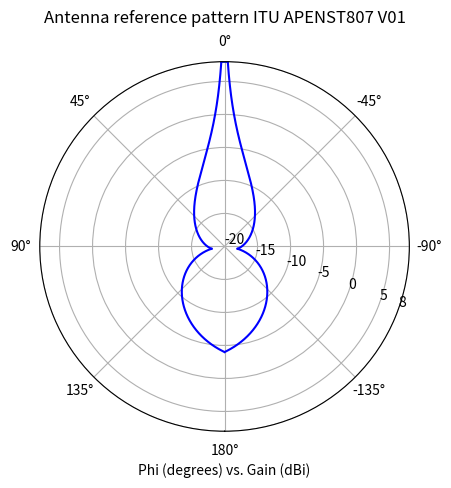

Generate this figure with matplotlib:
# Python Program to plot Antenna pattern APENST807 v01 found at ITU's space antenna pages
# calculates coefficients A, B, C, D for the formula given in document
# http://www.itu.int/en/ITU-R/software/Documents/ant-pattern/APL_DOC_BY_PATTERN_NAME/APENST807V01.pdf
# 
# G = G_max                        for 0 deg. <= phi < 1 deg.
# G = coefA - coefB * log (phi)    for 1 <= phi <= phi1
# G = coefC - coefD * log (phi)    for phi1 < phi <= 180 deg.
# 
# Copyright December 2020, Stefan Pielmeier
# Usage under the 2-clause BSD License:
#
# Redistribution and use in source and binary forms, with or without modification, 
# are permitted provided that the following conditions are met:
#
# 1. Redistributions of source code must retain the above copyright notice, this list of conditions and the following disclaimer.
#
# 2. Redistributions in binary form must reproduce the above copyright notice, 
#    this list of conditions and the following disclaimer in the documentation and/or other materials provided with the distribution.
#
# THIS SOFTWARE IS PROVIDED BY THE COPYRIGHT HOLDERS AND CONTRIBUTORS "AS IS" AND ANY EXPRESS OR IMPLIED WARRANTIES, 
# INCLUDING, BUT NOT LIMITED TO, THE IMPLIED WARRANTIES OF MERCHANTABILITY AND FITNESS FOR A PARTICULAR PURPOSE ARE 
# DISCLAIMED. IN NO EVENT SHALL THE COPYRIGHT HOLDER OR CONTRIBUTORS BE LIABLE FOR ANY DIRECT, INDIRECT, INCIDENTAL, 
# SPECIAL, EXEMPLARY, OR CONSEQUENTIAL DAMAGES (INCLUDING, BUT NOT LIMITED TO, PROCUREMENT OF SUBSTITUTE GOODS OR SERVICES; 
# LOSS OF USE, DATA, OR PROFITS; OR BUSINESS INTERRUPTION) HOWEVER CAUSED AND ON ANY THEORY OF LIABILITY, WHETHER IN 
# CONTRACT, STRICT LIABILITY, OR TORT (INCLUDING NEGLIGENCE OR OTHERWISE) ARISING IN ANY WAY OUT OF THE USE OF THIS SOFTWARE, 
# EVEN IF ADVISED OF THE POSSIBILITY OF SUCH DAMAGE.

import matplotlib.pyplot as plt
import numpy as np
import math
g1 = 8 # Gmax [dBi]
phi1 = 100  # angle where the attenuation is highest
g_phi1 = -18 # [dBi] at highest attenuation points
g_phi180 = -4 # [dBi] at 180 point
phi180 = 180 # kind of a constant
coefA = 8 # G [dBi] at 1 degree
coefB = (coefA - g_phi1)/np.log(phi1) # calculated coefB
print("coefB = " + str(coefB) + "\n")
coefC = (g_phi1 - (g_phi180 * np.log(phi1) / np.log(phi180))) / (1 - (np.log(phi1) / np.log(phi180)))
print("coefC = " + str(coefC) + "\n")
coefD = (coefC - g_phi180)/np.log(phi180) 
print("coefD = " + str(coefD) + "\n")
x1 = np.arange(-1, 1, .1) # main lobe Gmax
x2 = np.arange(1, phi1, .1) # main lobe courve
x3 = np.arange(phi1, 180, .1) # secondary courve

#linear diagram
if (False):
  fig=plt.figure()
  axes1 = fig.add_axes([0.1, 0.1, 0.8, 0.8]) # main axes
  #axes2 = fig.add_axes([0.55, 0.55, 0.3, 0.3]) # inset axes
  #axes3 = fig.add_axes([0.2, 0.3, 0.2, 0.3]) # inset axes
  axes1.plot(x1, g1 * np.ones(len(x1)), 'r')
  axes1.plot(x2, coefA - (coefB * np.log(x2)), 'b')
  axes1.plot(x3, coefC - (coefD * np.log(x3)), 'g')
  #axes2.plot(x,np.cos(x),'r')
  #axes3.plot(x,np.tan(x),'g')
  axes1.set_title('VDE Antenna ref. pattern')
  #axes2.set_title("cosine")
  #axes3.set_title("tangent")
  plt.show()

# polar diagram
ax = plt.subplot(111, projection='polar', theta_offset=np.pi/2, rlabel_position=-110)
ax.set_thetalim(thetamin=-180, thetamax=180)
ax.set_thetagrids([-135, -90, -45, 0, 45, 90, 135, 180])
ax.plot(x1/180*np.pi, g1 * np.ones(len(x1)))
ax.plot(x2/180*np.pi, coefA - (coefB * np.log(x2)), 'b')
ax.plot(x3/180*np.pi, coefC - (coefD * np.log(x3)), 'b')
ax.plot(-x1/180*np.pi, g1 * np.ones(len(x1)), 'b')
ax.plot(-x2/180*np.pi, coefA - (coefB * np.log(x2)), 'b')
ax.plot(-x3/180*np.pi, coefC - (coefD * np.log(x3)), 'b')
ax.set_rmax(8)
ax.set_rticks([-20,-15,-10,-5, 0, 5, 8])  # less radial ticks
ax.set_xlabel("Phi (degrees) vs. Gain (dBi)")
ax.grid(True)

ax.set_title("Antenna reference pattern ITU APENST807 V01", va='bottom')
plt.show()
